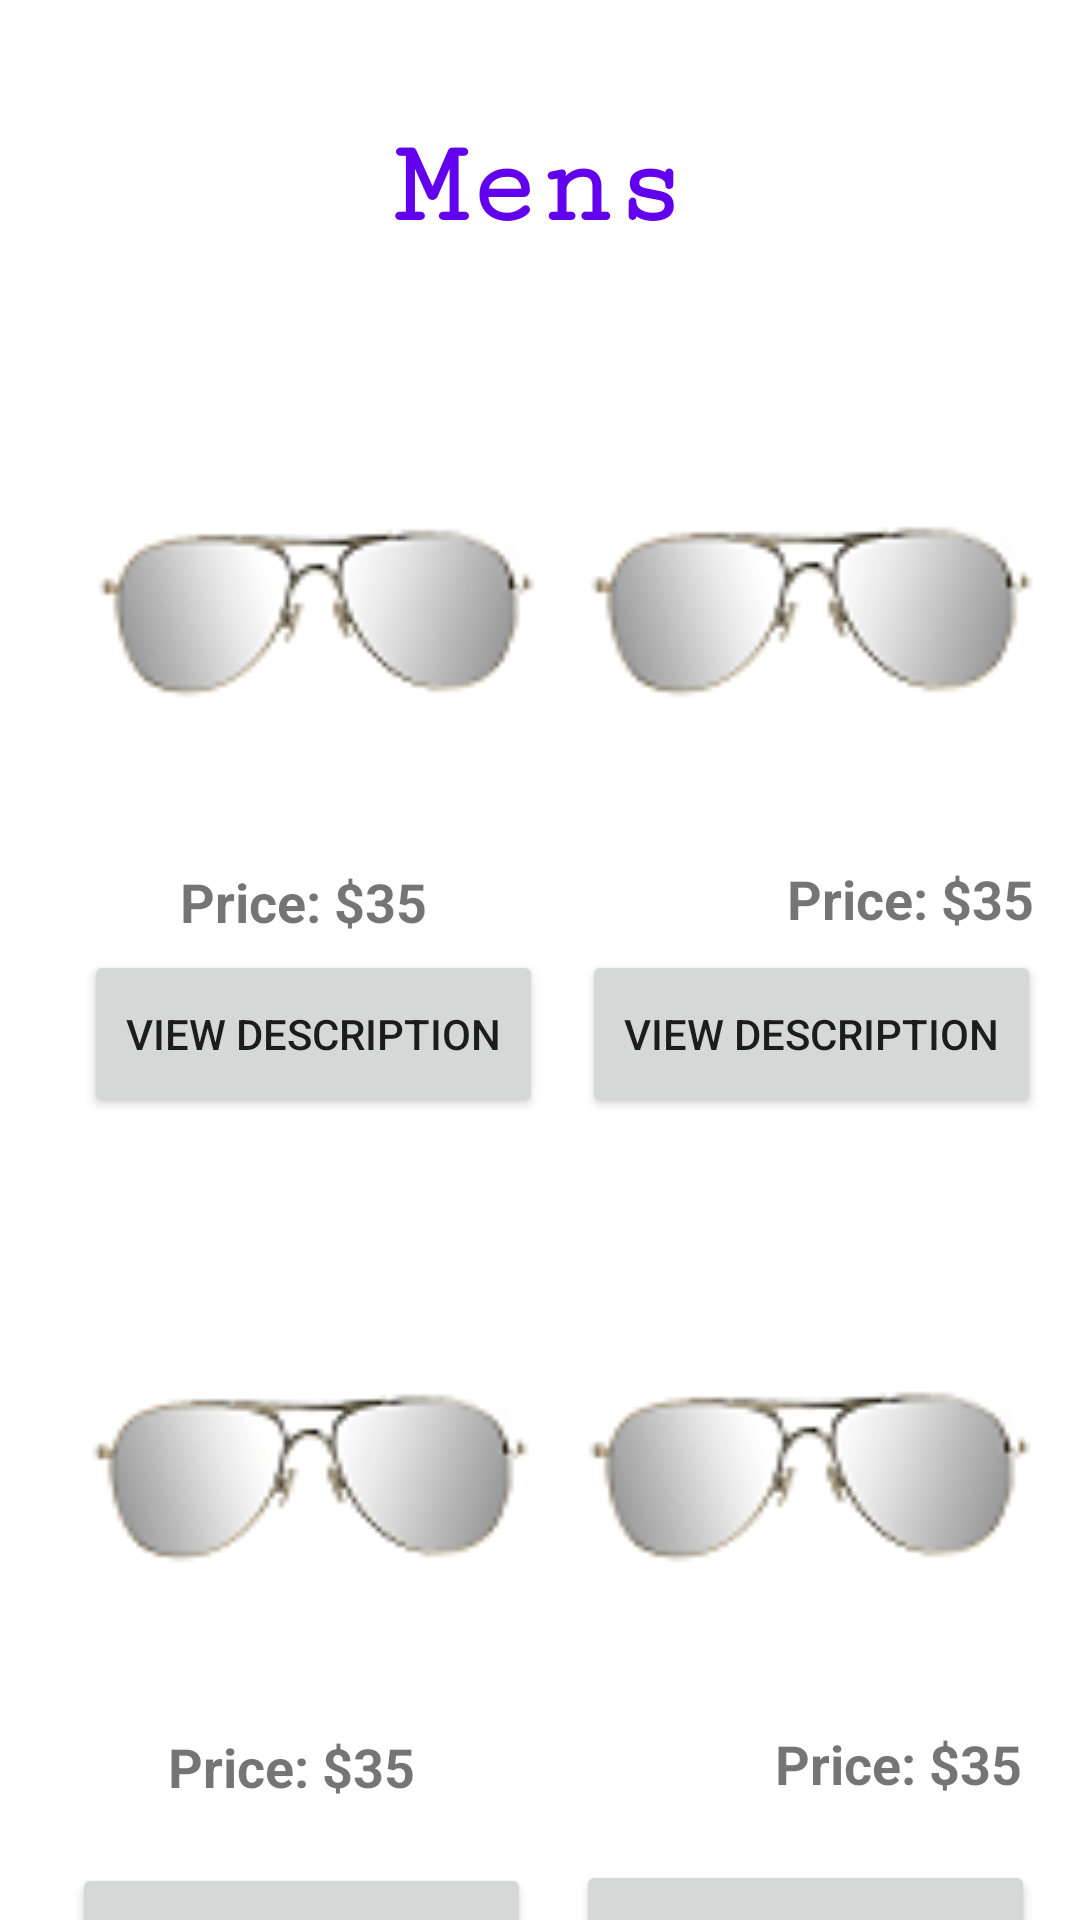

This screen was rendered from an Android layout file. Write that file and the resources it references.
<!-- AndroidManifest.xml: application theme Theme.ProjectSunGlasses -->
<!-- res/layout/activity_mens_product_page.xml -->
<?xml version="1.0" encoding="utf-8"?>
<androidx.constraintlayout.widget.ConstraintLayout xmlns:android="http://schemas.android.com/apk/res/android"
    xmlns:app="http://schemas.android.com/apk/res-auto"
    xmlns:tools="http://schemas.android.com/tools"
    android:layout_width="match_parent"
    android:layout_height="match_parent"
    tools:context=".MensProductPage">

    <ImageView
        android:id="@+id/productImgMen"
        android:layout_width="151dp"
        android:layout_height="144dp"
        android:layout_marginStart="28dp"
        android:layout_marginTop="40dp"
        android:contentDescription="@string/ImgMenProduct"
        app:layout_constraintStart_toStartOf="parent"
        app:layout_constraintTop_toBottomOf="@+id/btnProductDescription1"
        app:srcCompat="@drawable/mirrorsunglasses" />

    <ImageView
        android:id="@+id/ProductImgMen"
        android:layout_width="153dp"
        android:layout_height="143dp"
        android:layout_marginStart="30dp"
        android:layout_marginTop="40dp"
        android:layout_marginEnd="30dp"
        android:contentDescription="@string/ImgMenProduct"
        app:layout_constraintEnd_toEndOf="parent"
        app:layout_constraintHorizontal_bias="0.529"
        app:layout_constraintStart_toEndOf="@+id/imageView"
        app:layout_constraintTop_toBottomOf="@+id/btnProductDescription2"
        app:srcCompat="@drawable/mirrorsunglasses" />

    <TextView
        android:id="@+id/txtPrice"
        android:layout_width="wrap_content"
        android:layout_height="wrap_content"
        android:layout_marginStart="120dp"
        android:layout_marginTop="20dp"
        android:text="@string/txtPrice"
        android:textSize="18sp"
        android:textStyle="bold"
        app:layout_constraintStart_toEndOf="@+id/textView6"
        app:layout_constraintTop_toBottomOf="@+id/ProductImgMen" />

    <Button
        android:id="@+id/btnProductDescription3"
        android:layout_width="153dp"
        android:layout_height="56dp"
        android:layout_marginStart="24dp"
        android:layout_marginTop="20dp"
        android:text="@string/btnProductDescription"
        app:layout_constraintStart_toStartOf="parent"
        app:layout_constraintTop_toBottomOf="@+id/textView6" />

    <Button
        android:id="@+id/btnProductDescription4"
        android:layout_width="153dp"
        android:layout_height="56dp"
        android:layout_marginStart="30dp"
        android:layout_marginTop="20dp"
        android:layout_marginEnd="30dp"
        android:text="@string/btnProductDescription"
        app:layout_constraintEnd_toEndOf="parent"
        app:layout_constraintStart_toEndOf="@+id/btnProductDescription3"
        app:layout_constraintTop_toBottomOf="@+id/txtPrice" />

    <TextView
        android:id="@+id/textView6"
        android:layout_width="wrap_content"
        android:layout_height="wrap_content"
        android:layout_marginStart="56dp"
        android:layout_marginTop="20dp"
        android:text="@string/txtPrice"
        android:textSize="18sp"
        android:textStyle="bold"
        app:layout_constraintStart_toStartOf="parent"
        app:layout_constraintTop_toBottomOf="@+id/productImgMen" />

    <TextView
        android:id="@+id/titleMenPage"
        android:layout_width="wrap_content"
        android:layout_height="wrap_content"
        android:layout_marginTop="40dp"
        android:fontFamily="serif-monospace"
        android:text="@string/titleMen"
        android:textColor="@color/purple_500"
        android:textSize="40sp"
        android:textStyle="bold"
        app:layout_constraintEnd_toEndOf="parent"
        app:layout_constraintStart_toStartOf="parent"
        app:layout_constraintTop_toTopOf="parent" />

    <ImageView
        android:id="@+id/imageView2"
        android:layout_width="153dp"
        android:layout_height="143dp"
        android:layout_marginStart="30dp"
        android:layout_marginTop="40dp"
        android:layout_marginEnd="30dp"
        android:contentDescription="@string/ImgMenProduct"
        app:layout_constraintEnd_toEndOf="parent"
        app:layout_constraintStart_toEndOf="@+id/imageView"
        app:layout_constraintTop_toBottomOf="@+id/titleMenPage"
        app:srcCompat="@drawable/mirrorsunglasses" />

    <ImageView
        android:id="@+id/imageView"
        android:layout_width="151dp"
        android:layout_height="144dp"
        android:layout_marginStart="30dp"
        android:layout_marginTop="40dp"
        android:contentDescription="@string/ImgMenProduct"
        app:layout_constraintStart_toStartOf="parent"
        app:layout_constraintTop_toBottomOf="@+id/titleMenPage"
        app:srcCompat="@drawable/mirrorsunglasses" />

    <TextView
        android:id="@+id/textView3"
        android:layout_width="wrap_content"
        android:layout_height="wrap_content"
        android:layout_marginStart="60dp"
        android:layout_marginTop="20dp"
        android:text="@string/txtPrice"
        android:textSize="18sp"
        android:textStyle="bold"
        app:layout_constraintStart_toStartOf="parent"
        app:layout_constraintTop_toBottomOf="@+id/imageView" />

    <TextView
        android:id="@+id/textView4"
        android:layout_width="wrap_content"
        android:layout_height="wrap_content"
        android:layout_marginStart="120dp"
        android:layout_marginTop="20dp"
        android:text="@string/txtPrice"
        android:textSize="18sp"
        android:textStyle="bold"
        app:layout_constraintStart_toEndOf="@+id/textView3"
        app:layout_constraintTop_toBottomOf="@+id/imageView2" />

    <Button
        android:id="@+id/btnProductDescription1"
        android:layout_width="153dp"
        android:layout_height="56dp"
        android:layout_marginStart="28dp"
        android:layout_marginTop="4dp"
        android:text="@string/btnProductDescription"
        app:layout_constraintStart_toStartOf="parent"
        app:layout_constraintTop_toBottomOf="@+id/textView3" />

    <Button
        android:id="@+id/btnProductDescription2"
        android:layout_width="153dp"
        android:layout_height="56dp"
        android:layout_marginStart="30dp"
        android:layout_marginTop="5dp"
        android:layout_marginEnd="30dp"
        android:text="@string/btnProductDescription"
        app:layout_constraintEnd_toEndOf="parent"
        app:layout_constraintStart_toEndOf="@+id/btnProductDescription1"
        app:layout_constraintTop_toBottomOf="@+id/textView4" />
</androidx.constraintlayout.widget.ConstraintLayout>
<!-- resources referenced by this layout -->
<resources>
  <!-- drawable mirrorsunglasses: png bitmap (drawable, 3925 bytes) -->
  <string name="ImgMenProduct">Men Product Image</string>
  <string name="btnProductDescription">View Description</string>
  <string name="titleMen">Mens</string>
  <string name="txtPrice">Price: $35</string>
  <style name="Theme.ProjectSunGlasses" parent="Theme.MaterialComponents.DayNight.DarkActionBar">
          
          <item name="colorPrimary">@color/purple_500</item>
          <item name="colorPrimaryVariant">@color/purple_700</item>
          <item name="colorOnPrimary">@color/white</item>
          
          <item name="colorSecondary">@color/teal_200</item>
          <item name="colorSecondaryVariant">@color/teal_700</item>
          <item name="colorOnSecondary">@color/black</item>
          
          <item name="android:statusBarColor" tools:targetApi="l">?attr/colorPrimaryVariant</item>
          
      </style>
  <!-- not gathered from this repository: default colours our renderer supplied (Android Studio template values) -->
  <color name="purple_500">#FF6200EE</color>
  <color name="purple_700">#FF3700B3</color>
  <color name="teal_200">#FF03DAC5</color>
  <color name="teal_700">#FF018786</color>
  <color name="black">#FF000000</color>
  <color name="white">#FFFFFFFF</color>
</resources>
